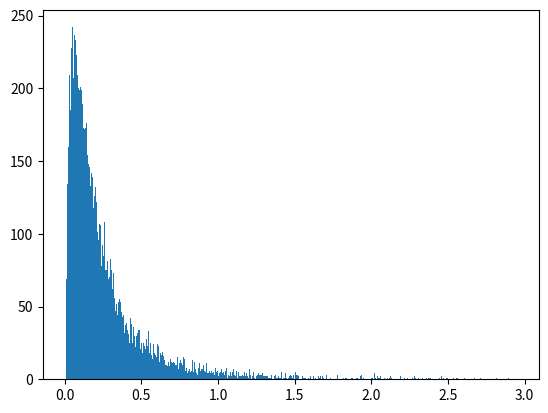

The script that saved this image: (Note: this script raises an exception after producing the figure.)
#!/usr/bin/env python
# coding=utf-8
"""
Script to generate uncertain sets of building/building physics uncertain
parameters
"""

import random as rd
import numpy as np
import matplotlib.pyplot as plt


def calc_list_mod_years_single_build(nb_samples, year_of_constr, max_year,
                                     time_sp_force_retro=40):
    """
    Calculate list of modification years for single building. Assumes
    equal distribution of mod. year probability density function.
    If time_sp_force_retro is set and smaller than time span between max_year
    (e.g. current year) and year_of_constr (year of construction), time span
    is only considered between max_year and (max_year - time_sp_force_retro).
    This should guarantee, that at least on modernization happened in the span
    of time_sp_force_retro.

    Parameters
    ----------
    nb_samples : int
        Number of samples
    year_of_constr : int
        Year of construction of building
    max_year : int
        Last possible year of retrofit (e.g. current year)
        Should be larger than year_of_constr
    time_sp_force_retro : int, optional
        Timespan to force retrofit (default: 40). If value is set, forces
        retrofit within its time span. If set to None, time span is not
        considered.

    Returns
    -------
    list_mod_years : list (of ints)
        List of modernization years.
    """

    list_mod_years = []

    #  Currently unused: List with TEASER years of modernization
    list_teaser_mod_y = [1982, 1995, 2002, 2009]

    #  Calc min_year
    if time_sp_force_retro is not None:
        if max_year - year_of_constr > time_sp_force_retro:
            min_year = int(max_year - time_sp_force_retro)
        else:
            min_year = int(year_of_constr + 1)
    else:
        min_year = int(year_of_constr + 1)

    # Do sampling
    for i in range(nb_samples):
        chosen_year = rd.randint(min_year, max_year)

        list_mod_years.append(chosen_year)

    return list_mod_years


def calc_inf_samples(nb_samples, mean=0, sdev=1, max_val=3):
    """
    Performs building infiltration rate sampling based on log normal
    distribution.
    Reset values larger than max_val to 0.26 (1/h, average value)

    Parameters
    ----------
    nb_samples : int
        Number of samples
    mean : float, optional
        Mean of log normal distribution (default: 0)
    sdev : float, optional
        Standard deviation of log normal distribution (default: 1)
    max_val : float, optional
        Maximal allowed value for natural infiltration rate (default: 3)

    Returns
    -------
    list_inf : list (of floats)
        List of infiltration rates in 1/h

    References
    ----------
    For reference values:
[redacted]
    Bedeutung bei der Beurteilung von Schimmelpilzschäden. In: Umwelt,
    Gebäude & Gesundheit: Innenraumhygiene, Raumluftqualität und
    Energieeinsparung. Ergebnisse des 7, S. 263–271.
    """
    list_inf = np.random.lognormal(mean=mean, sigma=sdev, size=nb_samples)

    list_inf /= 6

    #  Reset values larger than 3 to 0.26
    for i in range(len(list_inf)):
        if list_inf[i] > max_val:
            list_inf[i] = 0.26

    return list_inf


def calc_list_net_floor_area_sampling(mean, sigma, nb_of_samples):
    """

    Parameters
    ----------
    mean
    sigma
    nb_of_samples

    Returns
    -------

    """

    list_of_net_floor_area = np.random.normal(loc=mean, scale=sigma,
                                              size=nb_of_samples)

    return list_of_net_floor_area


def calc_list_dormer_samples(nb_samples):
    """
     Performs building component sampling based on uniform distribution
    distribution.

    Parameters:
        nb samples: int
        Number of samples

    Returns:    tuples of integers lists
                list_dormer,list_attic,list_cellar,list_const

    """

    list_dormer = np.random.random_integers(0, 1, size=nb_samples)
    # 0: No dormer
    # 1: Dormer

    list_attic = np.random.random_integers(0, 3, size=nb_samples)
    # 0: no attic
    # 1: Roof no n heated
    # 2: Roof partially heated
    # 3: Roof fully heated

    list_cellar = np.random.random_integers(0, 3, size=nb_samples)
    # 0: No basement
    # 1: Non heated cellar
    # 2: Partially heated basement
    # 3: Fully heated cellar

    list_const = np.random.random_integers(0, 1, size=nb_samples)
    # 0: heavy construction
    # 1: light construction

    return list_dormer, list_attic, list_cellar, list_const


if __name__ == '__main__':

    nb_samples = 10000
    year_of_constr = 1960
    max_year = 2016
    time_sp_force_retro = 40

    #  Calculate modernization years
    list_mod = calc_list_mod_years_single_build(nb_samples=nb_samples,
                                                year_of_constr=year_of_constr,
                                                max_year=max_year,
                                                time_sp_force_retro=
                                                time_sp_force_retro)

    print('List of modernization years for single building')
    print(list_mod)

    #  Plausibility checks
    for year in list_mod:
        assert year > year_of_constr
        assert year <= max_year
        if time_sp_force_retro is not None:
            assert year >= (max_year - time_sp_force_retro)

    fig = plt.figure()
    plt.hist(x=list_mod)
    plt.xlabel('Modernization year')
    plt.ylabel('Number of years')
    plt.show()
    plt.close()

    #  Calculate infiltration rates
    #  ################################################################
    list_inf = calc_inf_samples(nb_samples=nb_samples)

    #  Infiltration rate analysis
    #  ################################################################

    print('List of infiltration rate values in 1/h:')
    print(list_inf)
    print()

    print('Average infiltration rate:')
    print(sum(list_inf) / len(list_inf))

    below_05 = 0
    below_04 = 0
    below_018 = 0
    below_01 = 0

    for inf in list_inf:
        if inf <= 0.5:
            below_05 += 1
        if inf <= 0.4:
            below_04 += 1
        if inf <= 0.18:
            below_018 += 1
        if inf <= 0.1:
            below_01 += 1

    # Reference Muenzberg
    #  20 % below 0.1
    #  50 % below 0.18
    #  85 % below 0.4
    #  90 % unter 0.5

    print('Share of buildings with air exchange below 0.1 1/h in %:')
    print(below_01 * 100 / len(list_inf))
    print('Reference: 20 %')
    print()

    print('Share of buildings with air exchange below 0.18 1/h in %:')
    print(below_018 * 100 / len(list_inf))
    print('Reference: 50 %')
    print()

    print('Share of buildings with air exchange below 0.4 1/h in %:')
    print(below_04 * 100 / len(list_inf))
    print('Reference: 85 %')
    print()

    print('Share of buildings with air exchange below 0.5 1/h in %:')
    print(below_05 * 100 / len(list_inf))
    print('Reference: 90 %')
    print()

    print('Max. value of air exchange rate:')
    print(max(list_inf))

    import matplotlib.pyplot as plt

    count, bins, ignored = plt.hist(list_inf, 500, normed=False, align='mid')
    # x = np.linspace(min(bins), max(bins), 10000)
    # pdf = (np.exp(-(np.log(x) - mean) ** 2 / (2 * sdev ** 2)) /
    #        (x * sdev * np.sqrt(2 * np.pi)))
    # plt.plot(x, pdf, linewidth=2, color='r')
    plt.xlabel('Infiltration rate in 1/h')
    plt.ylabel('Number of values')
    plt.axis('tight')
    plt.show()

    #   Building components
    #  ################################################################

    list_dormer, list_attic, list_cellar, list_const = calc_list_dormer_samples(
        nb_samples)

    fig2, ((ax1, ax2), (ax3, ax4)) = plt.subplots(2, 2)
    ax1.hist(x=list_dormer)
    ax1.set_title('Dormer')
    ax2.hist(x=list_attic)
    ax2.set_title('Attic')
    ax3.hist(x=list_cellar)
    ax3.set_title('Cellar')
    ax4.hist(x=list_const)
    ax4.set_title('Construction type')
    plt.show()
    plt.close()

    #   Net floor area sampling analysis
    #  ################################################################

    list_net_floor_area = \
        calc_list_net_floor_area_sampling(mean=500,
                                          sigma=0.5,
                                          nb_of_samples=nb_samples)

    plt.hist(list_net_floor_area)
    plt.xlabel('Net floor area sampling')
    plt.show()
    plt.close()
